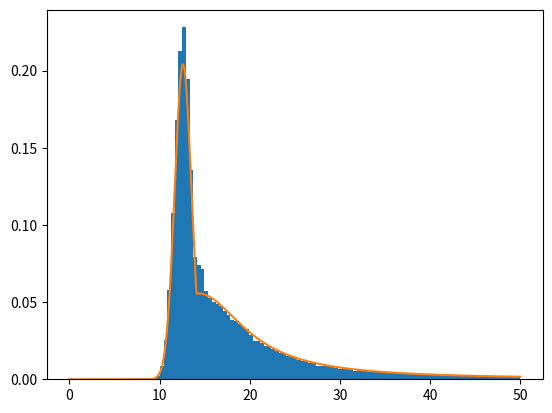

The script that saved this image:
#!/usr/bin/env python
# -*- coding: utf-8 -*-
#
#  scatter_dis.py
#
#  Copyright 2020 Florian Thomas <>
#
#  This program is free software; you can redistribute it and/or modify
#  it under the terms of the GNU General Public License as published by
#  the Free Software Foundation; either version 2 of the License, or
#  (at your option) any later version.
#
#  This program is distributed in the hope that it will be useful,
#  but WITHOUT ANY WARRANTY; without even the implied warranty of
#  MERCHANTABILITY or FITNESS FOR A PARTICULAR PURPOSE.  See the
#  GNU General Public License for more details.
#
#  You should have received a copy of the GNU General Public License
#  along with this program; if not, write to the Free Software
#  Foundation, Inc., 51 Franklin Street, Fifth Floor, Boston,
#  MA 02110-1301, USA.
#
#

c=14.0921
b=2.5*c

A1 = 0.204
w1 = 1.85
e1 = 12.6
A2 = 0.0556
w2 = 12.5
e2 = 14.3

import numpy as np
import matplotlib.pyplot as plt

def f1(x,A,e,w):
    return A*np.exp(-2*(x-e)**2/w**2)

def f2(x,A,e,w):
    return A*w**2/(w**2 + 4*(x - e)**2)

def f(x):

    #~ if(x<c):
        #~ return f1(x,A1,e1,w1)
    #~ else:
        #~ return f2(x, A2, e2, w2)
    return np.where(x<c, f1(x,A1,e1,w1), f2(x, A2, e2, w2))

def Finv(x, t, s):
    return t + s*np.tan(0.5*np.pi*(2*x-1))

def bw(n):
    u=np.random.uniform(0.5,1.0,n)
    return Finv(u, e2, w2/2)

def triangle(n):
    u=np.random.rand(n)

    vals = b-np.sqrt((1-u)*(b-c)**2)
    return vals

def replace(data, c):
    l = int(data.size*c)
    data_m = data
    data_m[:l]=bw(l)
    return data_m

def main(args):

    x=np.linspace(0,50,1000)
    data_f=f(x)

    data = np.random.normal(e1,w1/2,100000)
    data_m=replace(data,0.5)
    data_r=data_m[(data_m>0)&(data_m<50)]
    plt.hist(data_r, density=True,bins=100)
    plt.plot(x,data_f)
    plt.show()

if __name__ == '__main__':
    import sys
    sys.exit(main(sys.argv))
